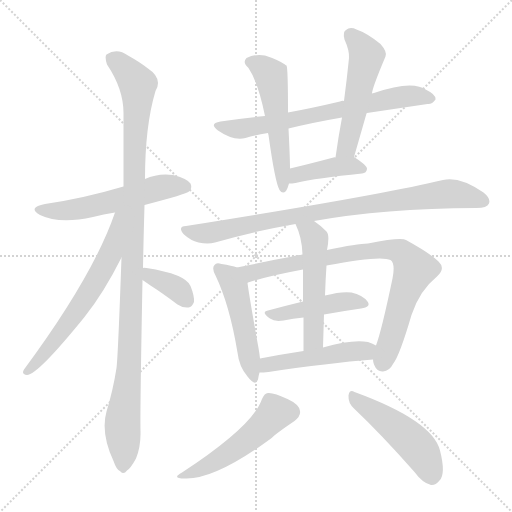
t = 0.00 s
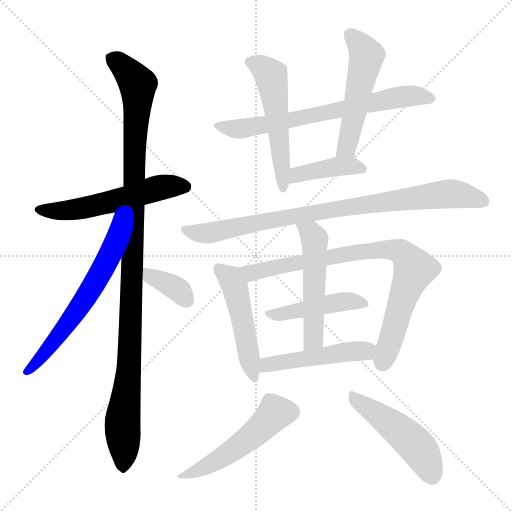
t = 2.33 s
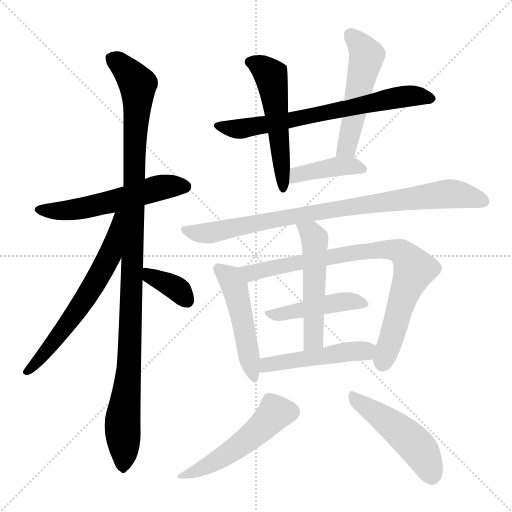
t = 4.65 s
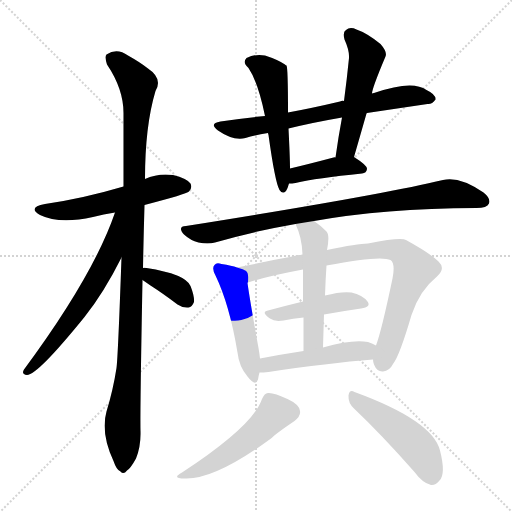
t = 6.98 s
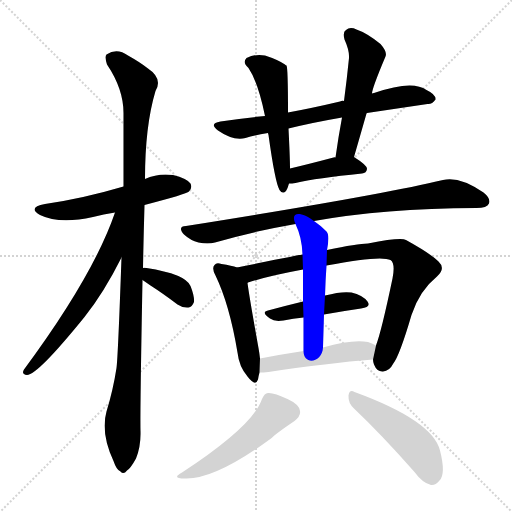
t = 9.30 s
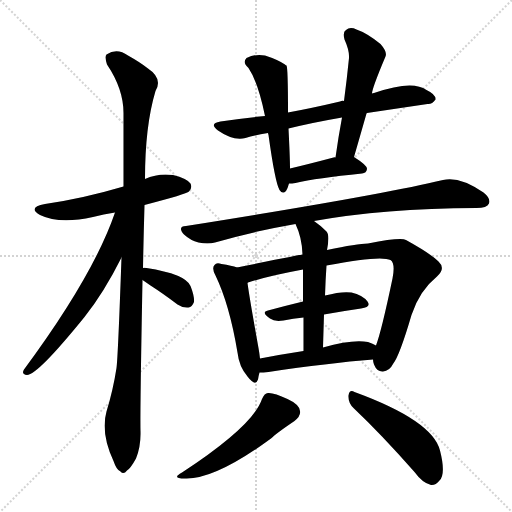
t = 11.63 s

The animated SVG that drew these frames (rendered in a browser with its animation timeline set to each time). Animation: 16 CSS @keyframes rules; one cycle of 11.63 s.

<svg version="1.1" viewBox="0 0 1024 1024" xmlns="http://www.w3.org/2000/svg">
  <g stroke="lightgray" stroke-dasharray="1,1" stroke-width="1" transform="scale(4, 4)">
    <line x1="0" y1="0" x2="256" y2="256"></line>
    <line x1="256" y1="0" x2="0" y2="256"></line>
    <line x1="128" y1="0" x2="128" y2="256"></line>
    <line x1="0" y1="128" x2="256" y2="128"></line>
  </g>
<g transform="scale(1, -1) translate(0, -900)">
   <style type="text/css">
    @keyframes keyframes0 {
      from {
       stroke: blue;
       stroke-dashoffset: 550;
       stroke-width: 128;
       }
       64% {
       animation-timing-function: step-end;
       stroke: blue;
       stroke-dashoffset: 0;
       stroke-width: 128;
       }
       to {
       stroke: black;
       stroke-width: 1024;
       }
       }
       #make-me-a-hanzi-animation-0 {
         animation: keyframes0 0.697591s both;
         animation-delay: 0.000000s;
         animation-timing-function: linear;
       }
    @keyframes keyframes1 {
      from {
       stroke: blue;
       stroke-dashoffset: 1092;
       stroke-width: 128;
       }
       78% {
       animation-timing-function: step-end;
       stroke: blue;
       stroke-dashoffset: 0;
       stroke-width: 128;
       }
       to {
       stroke: black;
       stroke-width: 1024;
       }
       }
       #make-me-a-hanzi-animation-1 {
         animation: keyframes1 1.138672s both;
         animation-delay: 0.697591s;
         animation-timing-function: linear;
       }
    @keyframes keyframes2 {
      from {
       stroke: blue;
       stroke-dashoffset: 629;
       stroke-width: 128;
       }
       67% {
       animation-timing-function: step-end;
       stroke: blue;
       stroke-dashoffset: 0;
       stroke-width: 128;
       }
       to {
       stroke: black;
       stroke-width: 1024;
       }
       }
       #make-me-a-hanzi-animation-2 {
         animation: keyframes2 0.761882s both;
         animation-delay: 1.836263s;
         animation-timing-function: linear;
       }
    @keyframes keyframes3 {
      from {
       stroke: blue;
       stroke-dashoffset: 358;
       stroke-width: 128;
       }
       54% {
       animation-timing-function: step-end;
       stroke: blue;
       stroke-dashoffset: 0;
       stroke-width: 128;
       }
       to {
       stroke: black;
       stroke-width: 1024;
       }
       }
       #make-me-a-hanzi-animation-3 {
         animation: keyframes3 0.541341s both;
         animation-delay: 2.598145s;
         animation-timing-function: linear;
       }
    @keyframes keyframes4 {
      from {
       stroke: blue;
       stroke-dashoffset: 688;
       stroke-width: 128;
       }
       69% {
       animation-timing-function: step-end;
       stroke: blue;
       stroke-dashoffset: 0;
       stroke-width: 128;
       }
       to {
       stroke: black;
       stroke-width: 1024;
       }
       }
       #make-me-a-hanzi-animation-4 {
         animation: keyframes4 0.809896s both;
         animation-delay: 3.139486s;
         animation-timing-function: linear;
       }
    @keyframes keyframes5 {
      from {
       stroke: blue;
       stroke-dashoffset: 530;
       stroke-width: 128;
       }
       63% {
       animation-timing-function: step-end;
       stroke: blue;
       stroke-dashoffset: 0;
       stroke-width: 128;
       }
       to {
       stroke: black;
       stroke-width: 1024;
       }
       }
       #make-me-a-hanzi-animation-5 {
         animation: keyframes5 0.681315s both;
         animation-delay: 3.949382s;
         animation-timing-function: linear;
       }
    @keyframes keyframes6 {
      from {
       stroke: blue;
       stroke-dashoffset: 516;
       stroke-width: 128;
       }
       63% {
       animation-timing-function: step-end;
       stroke: blue;
       stroke-dashoffset: 0;
       stroke-width: 128;
       }
       to {
       stroke: black;
       stroke-width: 1024;
       }
       }
       #make-me-a-hanzi-animation-6 {
         animation: keyframes6 0.669922s both;
         animation-delay: 4.630697s;
         animation-timing-function: linear;
       }
    @keyframes keyframes7 {
      from {
       stroke: blue;
       stroke-dashoffset: 404;
       stroke-width: 128;
       }
       57% {
       animation-timing-function: step-end;
       stroke: blue;
       stroke-dashoffset: 0;
       stroke-width: 128;
       }
       to {
       stroke: black;
       stroke-width: 1024;
       }
       }
       #make-me-a-hanzi-animation-7 {
         animation: keyframes7 0.578776s both;
         animation-delay: 5.300618s;
         animation-timing-function: linear;
       }
    @keyframes keyframes8 {
      from {
       stroke: blue;
       stroke-dashoffset: 862;
       stroke-width: 128;
       }
       74% {
       animation-timing-function: step-end;
       stroke: blue;
       stroke-dashoffset: 0;
       stroke-width: 128;
       }
       to {
       stroke: black;
       stroke-width: 1024;
       }
       }
       #make-me-a-hanzi-animation-8 {
         animation: keyframes8 0.951497s both;
         animation-delay: 5.879395s;
         animation-timing-function: linear;
       }
    @keyframes keyframes9 {
      from {
       stroke: blue;
       stroke-dashoffset: 489;
       stroke-width: 128;
       }
       61% {
       animation-timing-function: step-end;
       stroke: blue;
       stroke-dashoffset: 0;
       stroke-width: 128;
       }
       to {
       stroke: black;
       stroke-width: 1024;
       }
       }
       #make-me-a-hanzi-animation-9 {
         animation: keyframes9 0.647949s both;
         animation-delay: 6.830892s;
         animation-timing-function: linear;
       }
    @keyframes keyframes10 {
      from {
       stroke: blue;
       stroke-dashoffset: 820;
       stroke-width: 128;
       }
       73% {
       animation-timing-function: step-end;
       stroke: blue;
       stroke-dashoffset: 0;
       stroke-width: 128;
       }
       to {
       stroke: black;
       stroke-width: 1024;
       }
       }
       #make-me-a-hanzi-animation-10 {
         animation: keyframes10 0.917318s both;
         animation-delay: 7.478841s;
         animation-timing-function: linear;
       }
    @keyframes keyframes11 {
      from {
       stroke: blue;
       stroke-dashoffset: 449;
       stroke-width: 128;
       }
       59% {
       animation-timing-function: step-end;
       stroke: blue;
       stroke-dashoffset: 0;
       stroke-width: 128;
       }
       to {
       stroke: black;
       stroke-width: 1024;
       }
       }
       #make-me-a-hanzi-animation-11 {
         animation: keyframes11 0.615397s both;
         animation-delay: 8.396159s;
         animation-timing-function: linear;
       }
    @keyframes keyframes12 {
      from {
       stroke: blue;
       stroke-dashoffset: 518;
       stroke-width: 128;
       }
       63% {
       animation-timing-function: step-end;
       stroke: blue;
       stroke-dashoffset: 0;
       stroke-width: 128;
       }
       to {
       stroke: black;
       stroke-width: 1024;
       }
       }
       #make-me-a-hanzi-animation-12 {
         animation: keyframes12 0.671549s both;
         animation-delay: 9.011556s;
         animation-timing-function: linear;
       }
    @keyframes keyframes13 {
      from {
       stroke: blue;
       stroke-dashoffset: 483;
       stroke-width: 128;
       }
       61% {
       animation-timing-function: step-end;
       stroke: blue;
       stroke-dashoffset: 0;
       stroke-width: 128;
       }
       to {
       stroke: black;
       stroke-width: 1024;
       }
       }
       #make-me-a-hanzi-animation-13 {
         animation: keyframes13 0.643066s both;
         animation-delay: 9.683105s;
         animation-timing-function: linear;
       }
    @keyframes keyframes14 {
      from {
       stroke: blue;
       stroke-dashoffset: 504;
       stroke-width: 128;
       }
       62% {
       animation-timing-function: step-end;
       stroke: blue;
       stroke-dashoffset: 0;
       stroke-width: 128;
       }
       to {
       stroke: black;
       stroke-width: 1024;
       }
       }
       #make-me-a-hanzi-animation-14 {
         animation: keyframes14 0.660156s both;
         animation-delay: 10.326172s;
         animation-timing-function: linear;
       }
    @keyframes keyframes15 {
      from {
       stroke: blue;
       stroke-dashoffset: 482;
       stroke-width: 128;
       }
       61% {
       animation-timing-function: step-end;
       stroke: blue;
       stroke-dashoffset: 0;
       stroke-width: 128;
       }
       to {
       stroke: black;
       stroke-width: 1024;
       }
       }
       #make-me-a-hanzi-animation-15 {
         animation: keyframes15 0.642253s both;
         animation-delay: 10.986328s;
         animation-timing-function: linear;
       }
</style>
<path d="M 289.0 490.0 Q 373.0 512.0 378.0 517.0 Q 385.0 524.0 381.0 533.0 Q 374.0 543.0 346.0 550.0 Q 316.0 554.0 290.0 542.0 L 247.0 527.0 Q 166.0 503.0 90.0 492.0 Q 54.0 485.0 80.0 470.0 Q 119.0 451.0 186.0 466.0 Q 207.0 472.0 230.0 475.0 L 289.0 490.0 Z" fill="lightgray"></path> 
<path d="M 286.0 364.0 Q 287.0 422.0 289.0 490.0 L 290.0 542.0 Q 290.0 648.0 311.0 718.0 Q 326.0 743.0 296.0 763.0 Q 281.0 775.0 256.0 789.0 Q 234.0 805.0 213.0 791.0 Q 209.0 787.0 214.0 771.0 Q 247.0 722.0 247.0 674.0 Q 247.0 605.0 247.0 527.0 L 243.0 385.0 Q 236.0 187.0 233.0 164.0 Q 226.0 119.0 213.0 77.0 Q 201.0 34.0 227.0 -22.0 Q 233.0 -40.0 241.0 -43.0 Q 247.0 -50.0 254.0 -41.0 Q 261.0 -37.0 272.0 -17.0 Q 282.0 8.0 281.0 38.0 Q 280.0 77.0 285.0 340.0 L 286.0 364.0 Z" fill="lightgray"></path> 
<path d="M 230.0 475.0 Q 187.0 349.0 48.0 161.0 Q 42.0 151.0 54.0 150.0 Q 75.0 150.0 169.0 266.0 Q 208.0 315.0 243.0 385.0 C 303.0 502.0 240.0 503.0 230.0 475.0 Z" fill="lightgray"></path> 
<path d="M 285.0 340.0 Q 291.0 336.0 301.0 329.0 Q 326.0 313.0 355.0 291.0 Q 365.0 284.0 377.0 285.0 Q 384.0 286.0 388.0 296.0 Q 389.0 308.0 381.0 328.0 Q 371.0 352.0 293.0 364.0 Q 287.0 365.0 286.0 364.0 C 256.0 361.0 260.0 357.0 285.0 340.0 Z" fill="lightgray"></path> 
<path d="M 734.0 674.0 Q 801.0 684.0 855.0 692.0 Q 864.0 691.0 871.0 701.0 Q 872.0 711.0 853.0 720.0 Q 825.0 741.0 748.0 714.0 Q 745.0 714.0 744.0 713.0 L 688.0 698.0 Q 684.0 699.0 680.0 697.0 Q 625.0 684.0 576.0 675.0 L 530.0 668.0 Q 487.0 664.0 441.0 657.0 Q 417.0 653.0 436.0 639.0 Q 466.0 618.0 491.0 624.0 Q 510.0 630.0 536.0 634.0 L 577.0 643.0 Q 626.0 655.0 684.0 665.0 L 734.0 674.0 Z" fill="lightgray"></path> 
<path d="M 576.0 675.0 Q 576.0 765.0 573.0 769.0 Q 570.0 770.0 570.0 771.0 Q 555.0 781.0 530.0 789.0 Q 511.0 793.0 493.0 784.0 Q 484.0 775.0 497.0 764.0 Q 516.0 736.0 530.0 668.0 L 536.0 634.0 Q 536.0 633.0 537.0 630.0 Q 550.0 536.0 559.0 520.0 Q 565.0 511.0 572.0 518.0 Q 575.0 522.0 578.0 533.0 L 580.0 563.0 Q 580.0 584.0 577.0 643.0 L 576.0 675.0 Z" fill="lightgray"></path> 
<path d="M 708.0 586.0 Q 721.0 631.0 733.0 673.0 Q 733.0 674.0 734.0 674.0 L 744.0 713.0 Q 744.0 723.0 771.0 787.0 Q 775.0 796.0 761.0 812.0 Q 734.0 834.0 713.0 841.0 Q 700.0 847.0 692.0 840.0 Q 685.0 836.0 689.0 821.0 Q 699.0 799.0 698.0 784.0 Q 694.0 744.0 688.0 698.0 L 684.0 665.0 Q 677.0 628.0 671.0 585.0 C 667.0 555.0 700.0 557.0 708.0 586.0 Z" fill="lightgray"></path> 
<path d="M 578.0 533.0 Q 584.0 533.0 591.0 534.0 Q 633.0 544.0 724.0 553.0 Q 733.0 554.0 734.0 562.0 Q 735.0 569.0 708.0 586.0 C 706.0 587.0 701.0 587.0 671.0 585.0 Q 670.0 586.0 667.0 585.0 Q 618.0 572.0 580.0 563.0 C 551.0 556.0 548.0 532.0 578.0 533.0 Z" fill="lightgray"></path> 
<path d="M 628.0 458.0 Q 767.0 483.0 953.0 484.0 Q 974.0 484.0 978.0 493.0 Q 982.0 503.0 967.0 515.0 Q 919.0 548.0 886.0 540.0 Q 757.0 509.0 372.0 448.0 Q 354.0 447.0 368.0 431.0 Q 381.0 419.0 397.0 415.0 Q 416.0 411.0 430.0 415.0 Q 505.0 437.0 591.0 452.0 L 628.0 458.0 Z" fill="lightgray"></path> 
<path d="M 474.0 365.0 Q 464.0 369.0 443.0 372.0 Q 433.0 376.0 429.0 370.0 Q 423.0 364.0 431.0 349.0 Q 459.0 291.0 475.0 195.0 Q 478.0 167.0 495.0 147.0 Q 511.0 126.0 516.0 141.0 Q 517.0 148.0 519.0 155.0 L 520.0 183.0 Q 519.0 193.0 517.0 204.0 Q 499.0 304.0 495.0 334.0 Q 494.0 335.0 496.0 335.0 C 497.0 358.0 497.0 358.0 474.0 365.0 Z" fill="lightgray"></path> 
<path d="M 746.0 181.0 Q 746.0 177.0 748.0 171.0 Q 754.0 156.0 766.0 157.0 Q 779.0 158.0 786.0 172.0 Q 799.0 188.0 823.0 270.0 Q 839.0 319.0 874.0 347.0 Q 892.0 363.0 877.0 377.0 Q 861.0 393.0 812.0 420.0 Q 802.0 426.0 736.0 413.0 Q 715.0 413.0 654.0 400.0 L 605.0 391.0 Q 602.0 391.0 474.0 365.0 C 445.0 359.0 467.0 326.0 496.0 335.0 Q 536.0 348.0 606.0 361.0 L 653.0 369.0 Q 762.0 390.0 781.0 380.0 Q 791.0 373.0 785.0 343.0 Q 763.0 238.0 752.0 209.0 L 746.0 181.0 Z" fill="lightgray"></path> 
<path d="M 648.0 271.0 Q 687.0 278.0 722.0 283.0 Q 743.0 286.0 735.0 297.0 Q 725.0 310.0 703.0 315.0 Q 684.0 318.0 650.0 309.0 L 606.0 297.0 Q 569.0 288.0 536.0 279.0 Q 521.0 276.0 540.0 263.0 Q 549.0 256.0 567.0 259.0 Q 586.0 263.0 607.0 265.0 L 648.0 271.0 Z" fill="lightgray"></path> 
<path d="M 654.0 400.0 Q 660.0 430.0 653.0 437.0 Q 640.0 450.0 628.0 458.0 C 604.0 476.0 579.0 479.0 591.0 452.0 Q 604.0 425.0 605.0 391.0 L 606.0 361.0 Q 606.0 337.0 606.0 297.0 L 607.0 265.0 Q 607.0 237.0 607.0 198.0 C 607.0 168.0 645.0 175.0 646.0 205.0 Q 647.0 239.0 648.0 271.0 L 650.0 309.0 Q 651.0 340.0 653.0 369.0 L 654.0 400.0 Z" fill="lightgray"></path> 
<path d="M 519.0 155.0 Q 526.0 155.0 537.0 156.0 Q 657.0 174.0 746.0 181.0 C 776.0 183.0 778.0 195.0 752.0 209.0 Q 746.0 213.0 736.0 216.0 Q 705.0 222.0 646.0 205.0 L 607.0 198.0 Q 561.0 191.0 520.0 183.0 C 491.0 177.0 489.0 154.0 519.0 155.0 Z" fill="lightgray"></path> 
<path d="M 524.0 102.0 Q 506.0 48.0 364.0 -45.0 Q 342.0 -57.0 369.0 -57.0 Q 429.0 -60.0 542.0 23.0 Q 552.0 33.0 589.0 58.0 Q 602.0 68.0 600.0 78.0 Q 599.0 91.0 575.0 102.0 Q 548.0 115.0 536.0 114.0 Q 529.0 114.0 524.0 102.0 Z" fill="lightgray"></path> 
<path d="M 708.0 83.0 Q 763.0 31.0 829.0 -44.0 Q 845.0 -66.0 862.0 -70.0 Q 871.0 -71.0 879.0 -61.0 Q 892.0 -48.0 880.0 -1.0 Q 865.0 59.0 709.0 116.0 Q 699.0 122.0 697.0 109.0 Q 696.0 94.0 708.0 83.0 Z" fill="lightgray"></path> 
      <clipPath id="make-me-a-hanzi-clip-0">
      <path d="M 289.0 490.0 Q 373.0 512.0 378.0 517.0 Q 385.0 524.0 381.0 533.0 Q 374.0 543.0 346.0 550.0 Q 316.0 554.0 290.0 542.0 L 247.0 527.0 Q 166.0 503.0 90.0 492.0 Q 54.0 485.0 80.0 470.0 Q 119.0 451.0 186.0 466.0 Q 207.0 472.0 230.0 475.0 L 289.0 490.0 Z" fill="lightgray"></path>
      </clipPath>
      <path clip-path="url(#make-me-a-hanzi-clip-0)" d="M 82.0 482.0 L 156.0 482.0 L 326.0 526.0 L 370.0 526.0 " fill="none" id="make-me-a-hanzi-animation-0" stroke-dasharray="422 844" stroke-linecap="round"></path>

      <clipPath id="make-me-a-hanzi-clip-1">
      <path d="M 286.0 364.0 Q 287.0 422.0 289.0 490.0 L 290.0 542.0 Q 290.0 648.0 311.0 718.0 Q 326.0 743.0 296.0 763.0 Q 281.0 775.0 256.0 789.0 Q 234.0 805.0 213.0 791.0 Q 209.0 787.0 214.0 771.0 Q 247.0 722.0 247.0 674.0 Q 247.0 605.0 247.0 527.0 L 243.0 385.0 Q 236.0 187.0 233.0 164.0 Q 226.0 119.0 213.0 77.0 Q 201.0 34.0 227.0 -22.0 Q 233.0 -40.0 241.0 -43.0 Q 247.0 -50.0 254.0 -41.0 Q 261.0 -37.0 272.0 -17.0 Q 282.0 8.0 281.0 38.0 Q 280.0 77.0 285.0 340.0 L 286.0 364.0 Z" fill="lightgray"></path>
      </clipPath>
      <path clip-path="url(#make-me-a-hanzi-clip-1)" d="M 224.0 785.0 L 262.0 749.0 L 276.0 721.0 L 259.0 168.0 L 245.0 52.0 L 246.0 -30.0 " fill="none" id="make-me-a-hanzi-animation-1" stroke-dasharray="964 1928" stroke-linecap="round"></path>

      <clipPath id="make-me-a-hanzi-clip-2">
      <path d="M 230.0 475.0 Q 187.0 349.0 48.0 161.0 Q 42.0 151.0 54.0 150.0 Q 75.0 150.0 169.0 266.0 Q 208.0 315.0 243.0 385.0 C 303.0 502.0 240.0 503.0 230.0 475.0 Z" fill="lightgray"></path>
      </clipPath>
      <path clip-path="url(#make-me-a-hanzi-clip-2)" d="M 243.0 471.0 L 236.0 467.0 L 219.0 388.0 L 181.0 319.0 L 119.0 229.0 L 55.0 158.0 " fill="none" id="make-me-a-hanzi-animation-2" stroke-dasharray="501 1002" stroke-linecap="round"></path>

      <clipPath id="make-me-a-hanzi-clip-3">
      <path d="M 285.0 340.0 Q 291.0 336.0 301.0 329.0 Q 326.0 313.0 355.0 291.0 Q 365.0 284.0 377.0 285.0 Q 384.0 286.0 388.0 296.0 Q 389.0 308.0 381.0 328.0 Q 371.0 352.0 293.0 364.0 Q 287.0 365.0 286.0 364.0 C 256.0 361.0 260.0 357.0 285.0 340.0 Z" fill="lightgray"></path>
      </clipPath>
      <path clip-path="url(#make-me-a-hanzi-clip-3)" d="M 290.0 358.0 L 352.0 323.0 L 373.0 300.0 " fill="none" id="make-me-a-hanzi-animation-3" stroke-dasharray="230 460" stroke-linecap="round"></path>

      <clipPath id="make-me-a-hanzi-clip-4">
      <path d="M 734.0 674.0 Q 801.0 684.0 855.0 692.0 Q 864.0 691.0 871.0 701.0 Q 872.0 711.0 853.0 720.0 Q 825.0 741.0 748.0 714.0 Q 745.0 714.0 744.0 713.0 L 688.0 698.0 Q 684.0 699.0 680.0 697.0 Q 625.0 684.0 576.0 675.0 L 530.0 668.0 Q 487.0 664.0 441.0 657.0 Q 417.0 653.0 436.0 639.0 Q 466.0 618.0 491.0 624.0 Q 510.0 630.0 536.0 634.0 L 577.0 643.0 Q 626.0 655.0 684.0 665.0 L 734.0 674.0 Z" fill="lightgray"></path>
      </clipPath>
      <path clip-path="url(#make-me-a-hanzi-clip-4)" d="M 437.0 648.0 L 493.0 644.0 L 783.0 704.0 L 825.0 709.0 L 862.0 703.0 " fill="none" id="make-me-a-hanzi-animation-4" stroke-dasharray="560 1120" stroke-linecap="round"></path>

      <clipPath id="make-me-a-hanzi-clip-5">
      <path d="M 576.0 675.0 Q 576.0 765.0 573.0 769.0 Q 570.0 770.0 570.0 771.0 Q 555.0 781.0 530.0 789.0 Q 511.0 793.0 493.0 784.0 Q 484.0 775.0 497.0 764.0 Q 516.0 736.0 530.0 668.0 L 536.0 634.0 Q 536.0 633.0 537.0 630.0 Q 550.0 536.0 559.0 520.0 Q 565.0 511.0 572.0 518.0 Q 575.0 522.0 578.0 533.0 L 580.0 563.0 Q 580.0 584.0 577.0 643.0 L 576.0 675.0 Z" fill="lightgray"></path>
      </clipPath>
      <path clip-path="url(#make-me-a-hanzi-clip-5)" d="M 502.0 775.0 L 522.0 768.0 L 542.0 748.0 L 553.0 689.0 L 566.0 525.0 " fill="none" id="make-me-a-hanzi-animation-5" stroke-dasharray="402 804" stroke-linecap="round"></path>

      <clipPath id="make-me-a-hanzi-clip-6">
      <path d="M 708.0 586.0 Q 721.0 631.0 733.0 673.0 Q 733.0 674.0 734.0 674.0 L 744.0 713.0 Q 744.0 723.0 771.0 787.0 Q 775.0 796.0 761.0 812.0 Q 734.0 834.0 713.0 841.0 Q 700.0 847.0 692.0 840.0 Q 685.0 836.0 689.0 821.0 Q 699.0 799.0 698.0 784.0 Q 694.0 744.0 688.0 698.0 L 684.0 665.0 Q 677.0 628.0 671.0 585.0 C 667.0 555.0 700.0 557.0 708.0 586.0 Z" fill="lightgray"></path>
      </clipPath>
      <path clip-path="url(#make-me-a-hanzi-clip-6)" d="M 702.0 829.0 L 734.0 788.0 L 696.0 614.0 L 677.0 591.0 " fill="none" id="make-me-a-hanzi-animation-6" stroke-dasharray="388 776" stroke-linecap="round"></path>

      <clipPath id="make-me-a-hanzi-clip-7">
      <path d="M 578.0 533.0 Q 584.0 533.0 591.0 534.0 Q 633.0 544.0 724.0 553.0 Q 733.0 554.0 734.0 562.0 Q 735.0 569.0 708.0 586.0 C 706.0 587.0 701.0 587.0 671.0 585.0 Q 670.0 586.0 667.0 585.0 Q 618.0 572.0 580.0 563.0 C 551.0 556.0 548.0 532.0 578.0 533.0 Z" fill="lightgray"></path>
      </clipPath>
      <path clip-path="url(#make-me-a-hanzi-clip-7)" d="M 584.0 540.0 L 603.0 553.0 L 664.0 566.0 L 702.0 569.0 L 725.0 562.0 " fill="none" id="make-me-a-hanzi-animation-7" stroke-dasharray="276 552" stroke-linecap="round"></path>

      <clipPath id="make-me-a-hanzi-clip-8">
      <path d="M 628.0 458.0 Q 767.0 483.0 953.0 484.0 Q 974.0 484.0 978.0 493.0 Q 982.0 503.0 967.0 515.0 Q 919.0 548.0 886.0 540.0 Q 757.0 509.0 372.0 448.0 Q 354.0 447.0 368.0 431.0 Q 381.0 419.0 397.0 415.0 Q 416.0 411.0 430.0 415.0 Q 505.0 437.0 591.0 452.0 L 628.0 458.0 Z" fill="lightgray"></path>
      </clipPath>
      <path clip-path="url(#make-me-a-hanzi-clip-8)" d="M 370.0 440.0 L 421.0 434.0 L 612.0 473.0 L 902.0 513.0 L 967.0 498.0 " fill="none" id="make-me-a-hanzi-animation-8" stroke-dasharray="734 1468" stroke-linecap="round"></path>

      <clipPath id="make-me-a-hanzi-clip-9">
      <path d="M 474.0 365.0 Q 464.0 369.0 443.0 372.0 Q 433.0 376.0 429.0 370.0 Q 423.0 364.0 431.0 349.0 Q 459.0 291.0 475.0 195.0 Q 478.0 167.0 495.0 147.0 Q 511.0 126.0 516.0 141.0 Q 517.0 148.0 519.0 155.0 L 520.0 183.0 Q 519.0 193.0 517.0 204.0 Q 499.0 304.0 495.0 334.0 Q 494.0 335.0 496.0 335.0 C 497.0 358.0 497.0 358.0 474.0 365.0 Z" fill="lightgray"></path>
      </clipPath>
      <path clip-path="url(#make-me-a-hanzi-clip-9)" d="M 437.0 363.0 L 469.0 327.0 L 506.0 146.0 " fill="none" id="make-me-a-hanzi-animation-9" stroke-dasharray="361 722" stroke-linecap="round"></path>

      <clipPath id="make-me-a-hanzi-clip-10">
      <path d="M 746.0 181.0 Q 746.0 177.0 748.0 171.0 Q 754.0 156.0 766.0 157.0 Q 779.0 158.0 786.0 172.0 Q 799.0 188.0 823.0 270.0 Q 839.0 319.0 874.0 347.0 Q 892.0 363.0 877.0 377.0 Q 861.0 393.0 812.0 420.0 Q 802.0 426.0 736.0 413.0 Q 715.0 413.0 654.0 400.0 L 605.0 391.0 Q 602.0 391.0 474.0 365.0 C 445.0 359.0 467.0 326.0 496.0 335.0 Q 536.0 348.0 606.0 361.0 L 653.0 369.0 Q 762.0 390.0 781.0 380.0 Q 791.0 373.0 785.0 343.0 Q 763.0 238.0 752.0 209.0 L 746.0 181.0 Z" fill="lightgray"></path>
      </clipPath>
      <path clip-path="url(#make-me-a-hanzi-clip-10)" d="M 488.0 367.0 L 502.0 354.0 L 713.0 396.0 L 775.0 401.0 L 802.0 396.0 L 821.0 376.0 L 828.0 359.0 L 765.0 175.0 " fill="none" id="make-me-a-hanzi-animation-10" stroke-dasharray="692 1384" stroke-linecap="round"></path>

      <clipPath id="make-me-a-hanzi-clip-11">
      <path d="M 648.0 271.0 Q 687.0 278.0 722.0 283.0 Q 743.0 286.0 735.0 297.0 Q 725.0 310.0 703.0 315.0 Q 684.0 318.0 650.0 309.0 L 606.0 297.0 Q 569.0 288.0 536.0 279.0 Q 521.0 276.0 540.0 263.0 Q 549.0 256.0 567.0 259.0 Q 586.0 263.0 607.0 265.0 L 648.0 271.0 Z" fill="lightgray"></path>
      </clipPath>
      <path clip-path="url(#make-me-a-hanzi-clip-11)" d="M 537.0 271.0 L 571.0 273.0 L 676.0 296.0 L 705.0 298.0 L 727.0 292.0 " fill="none" id="make-me-a-hanzi-animation-11" stroke-dasharray="321 642" stroke-linecap="round"></path>

      <clipPath id="make-me-a-hanzi-clip-12">
      <path d="M 654.0 400.0 Q 660.0 430.0 653.0 437.0 Q 640.0 450.0 628.0 458.0 C 604.0 476.0 579.0 479.0 591.0 452.0 Q 604.0 425.0 605.0 391.0 L 606.0 361.0 Q 606.0 337.0 606.0 297.0 L 607.0 265.0 Q 607.0 237.0 607.0 198.0 C 607.0 168.0 645.0 175.0 646.0 205.0 Q 647.0 239.0 648.0 271.0 L 650.0 309.0 Q 651.0 340.0 653.0 369.0 L 654.0 400.0 Z" fill="lightgray"></path>
      </clipPath>
      <path clip-path="url(#make-me-a-hanzi-clip-12)" d="M 598.0 447.0 L 622.0 434.0 L 630.0 412.0 L 627.0 226.0 L 612.0 206.0 " fill="none" id="make-me-a-hanzi-animation-12" stroke-dasharray="390 780" stroke-linecap="round"></path>

      <clipPath id="make-me-a-hanzi-clip-13">
      <path d="M 519.0 155.0 Q 526.0 155.0 537.0 156.0 Q 657.0 174.0 746.0 181.0 C 776.0 183.0 778.0 195.0 752.0 209.0 Q 746.0 213.0 736.0 216.0 Q 705.0 222.0 646.0 205.0 L 607.0 198.0 Q 561.0 191.0 520.0 183.0 C 491.0 177.0 489.0 154.0 519.0 155.0 Z" fill="lightgray"></path>
      </clipPath>
      <path clip-path="url(#make-me-a-hanzi-clip-13)" d="M 523.0 162.0 L 534.0 171.0 L 744.0 203.0 " fill="none" id="make-me-a-hanzi-animation-13" stroke-dasharray="355 710" stroke-linecap="round"></path>

      <clipPath id="make-me-a-hanzi-clip-14">
      <path d="M 524.0 102.0 Q 506.0 48.0 364.0 -45.0 Q 342.0 -57.0 369.0 -57.0 Q 429.0 -60.0 542.0 23.0 Q 552.0 33.0 589.0 58.0 Q 602.0 68.0 600.0 78.0 Q 599.0 91.0 575.0 102.0 Q 548.0 115.0 536.0 114.0 Q 529.0 114.0 524.0 102.0 Z" fill="lightgray"></path>
      </clipPath>
      <path clip-path="url(#make-me-a-hanzi-clip-14)" d="M 582.0 76.0 L 549.0 73.0 L 517.0 38.0 L 469.0 2.0 L 428.0 -25.0 L 374.0 -48.0 " fill="none" id="make-me-a-hanzi-animation-14" stroke-dasharray="376 752" stroke-linecap="round"></path>

      <clipPath id="make-me-a-hanzi-clip-15">
      <path d="M 708.0 83.0 Q 763.0 31.0 829.0 -44.0 Q 845.0 -66.0 862.0 -70.0 Q 871.0 -71.0 879.0 -61.0 Q 892.0 -48.0 880.0 -1.0 Q 865.0 59.0 709.0 116.0 Q 699.0 122.0 697.0 109.0 Q 696.0 94.0 708.0 83.0 Z" fill="lightgray"></path>
      </clipPath>
      <path clip-path="url(#make-me-a-hanzi-clip-15)" d="M 708.0 104.0 L 771.0 61.0 L 834.0 7.0 L 851.0 -18.0 L 863.0 -52.0 " fill="none" id="make-me-a-hanzi-animation-15" stroke-dasharray="354 708" stroke-linecap="round"></path>

</g>
</svg>
